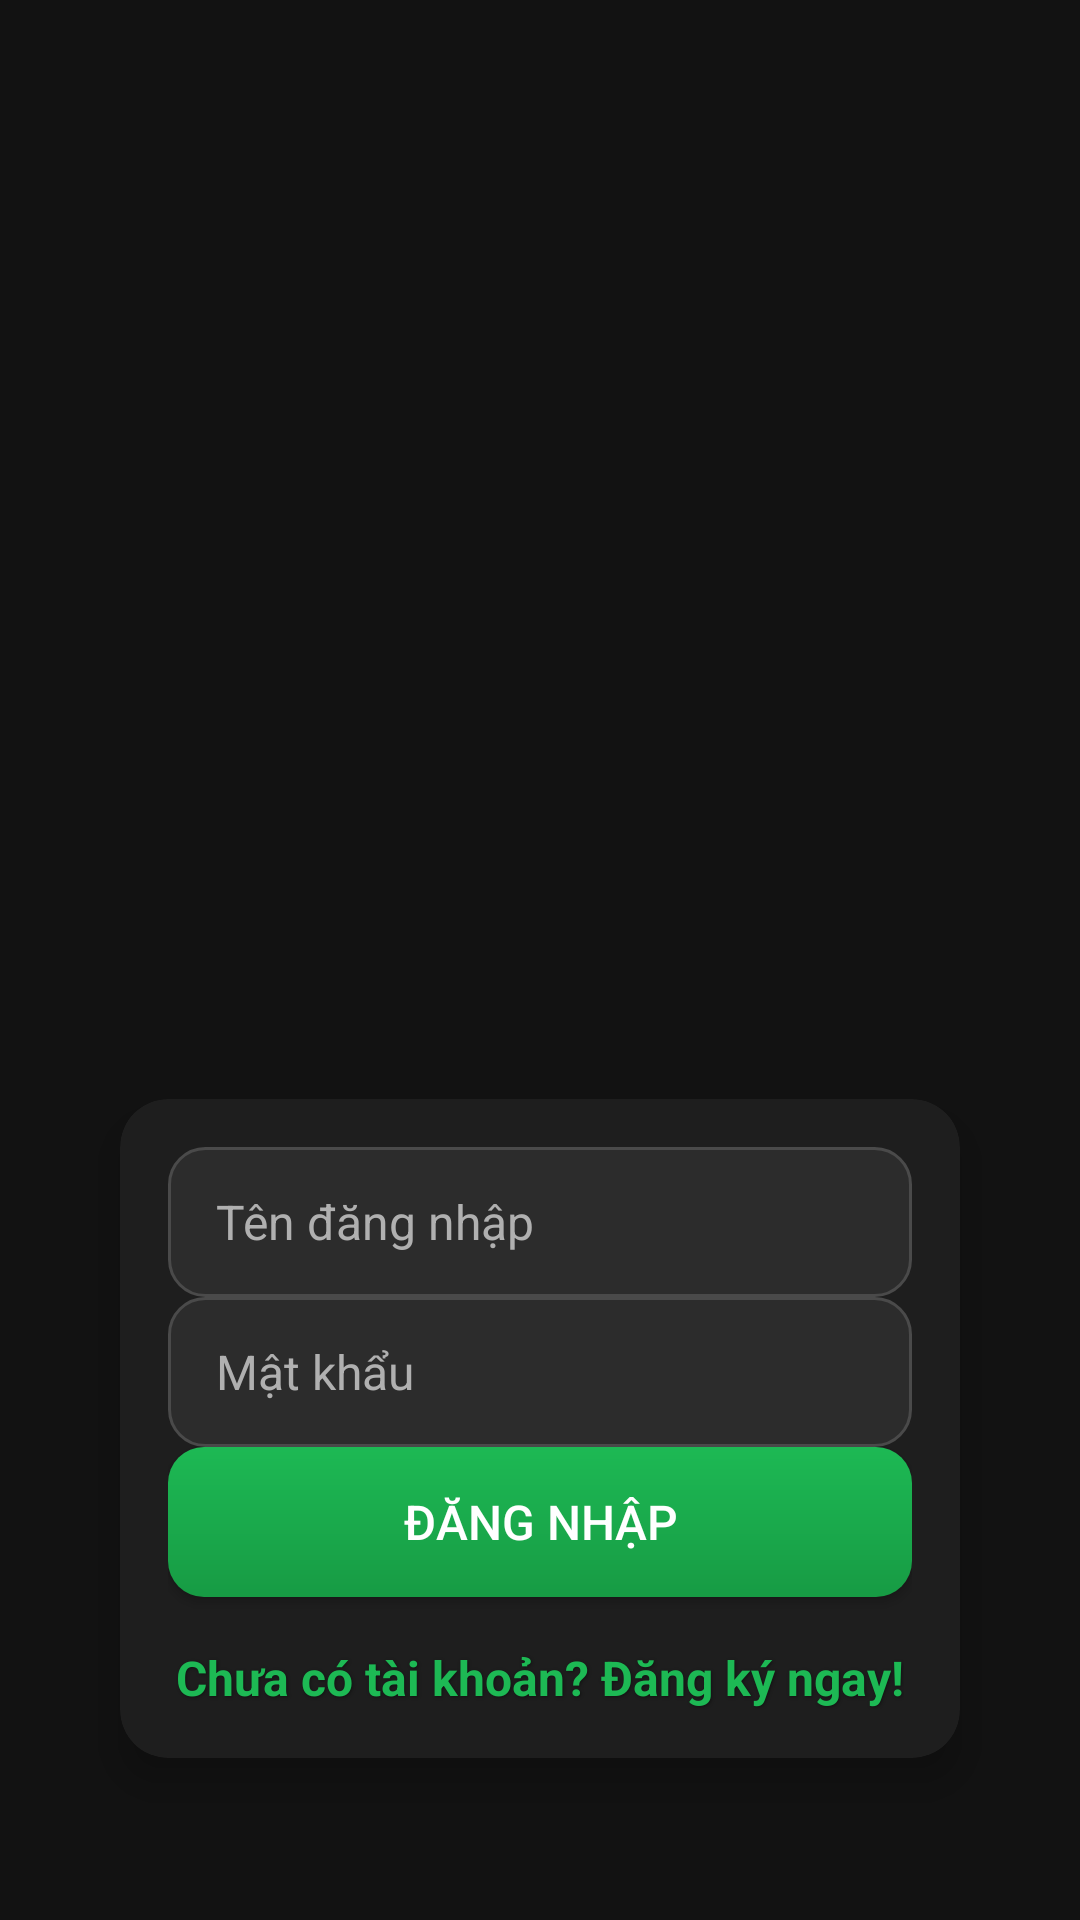

Write the Android layout XML for this screen, with the resource values it uses.
<!-- AndroidManifest.xml: application theme Theme.NNMusicApp -->
<!-- res/layout/activity_login.xml -->
<?xml version="1.0" encoding="utf-8"?>
<androidx.constraintlayout.widget.ConstraintLayout xmlns:android="http://schemas.android.com/apk/res/android"
    xmlns:app="http://schemas.android.com/apk/res-auto"
    android:layout_width="match_parent"
    android:layout_height="match_parent"
    android:background="@drawable/login_background"
    android:padding="24dp">

    
    <ImageView
        android:id="@+id/imgLogo"
        android:layout_width="280dp"
        android:layout_height="280dp"
        android:src="@drawable/ic_logo"
        android:contentDescription="Logo"
        app:layout_constraintTop_toTopOf="parent"
        app:layout_constraintStart_toStartOf="parent"
        app:layout_constraintEnd_toEndOf="parent"
        android:layout_marginTop="32dp"
        android:elevation="8dp" />

    
    <androidx.cardview.widget.CardView
        android:id="@+id/formContainer"
        android:layout_width="match_parent"
        android:layout_height="wrap_content"
        app:cardCornerRadius="16dp"
        app:cardElevation="8dp"
        app:cardBackgroundColor="#1E1E1E"
        app:layout_constraintTop_toBottomOf="@id/imgLogo"
        app:layout_constraintBottom_toBottomOf="parent"
        app:layout_constraintStart_toStartOf="parent"
        app:layout_constraintEnd_toEndOf="parent"
        android:layout_marginHorizontal="16dp"
        android:layout_marginTop="32dp"
        android:layout_marginBottom="32dp"
        android:padding="16dp">

        <androidx.constraintlayout.widget.ConstraintLayout
            android:layout_width="match_parent"
            android:layout_height="wrap_content"
            android:padding="16dp">

            
            <EditText
                android:id="@+id/edtUsername"
                android:layout_width="0dp"
                android:layout_height="50dp"
                android:hint="Tên đăng nhập"
                android:textColor="#FFFFFF"
                android:textColorHint="#B0B0B0"
                android:background="@drawable/edittext_background"
                android:paddingStart="16dp"
                android:paddingEnd="16dp"
                android:textSize="16sp"
                android:focusable="true"
                android:focusableInTouchMode="true"
                app:layout_constraintTop_toTopOf="parent"
                app:layout_constraintStart_toStartOf="parent"
                app:layout_constraintEnd_toEndOf="parent"
                android:layout_marginBottom="24dp"/>

            
            <EditText
                android:id="@+id/edtPassword"
                android:layout_width="0dp"
                android:layout_height="50dp"
                android:hint="Mật khẩu"
                android:inputType="textPassword"
                android:textColor="#FFFFFF"
                android:textColorHint="#B0B0B0"
                android:background="@drawable/edittext_background"
                android:paddingStart="16dp"
                android:paddingEnd="16dp"
                android:textSize="16sp"
                android:focusable="true"
                android:focusableInTouchMode="true"
                app:layout_constraintTop_toBottomOf="@id/edtUsername"
                app:layout_constraintStart_toStartOf="parent"
                app:layout_constraintEnd_toEndOf="parent"
                android:layout_marginBottom="32dp"/>

            
            <Button
                android:id="@+id/btnLogin"
                android:layout_width="0dp"
                android:layout_height="50dp"
                android:text="Đăng nhập"
                android:textSize="16sp"
                android:textColor="#FFFFFF"
                android:background="@drawable/login_button_background"
                android:elevation="6dp"
                app:layout_constraintTop_toBottomOf="@id/edtPassword"
                app:layout_constraintStart_toStartOf="parent"
                app:layout_constraintEnd_toEndOf="parent"
                android:layout_marginBottom="24dp"/>

            
            <TextView
                android:id="@+id/tvRegisterLink"
                android:layout_width="wrap_content"
                android:layout_height="wrap_content"
                android:text="Chưa có tài khoản? Đăng ký ngay!"
                android:textColor="#1DB954"
                android:textSize="16sp"
                android:textStyle="bold"
                android:shadowColor="#66000000"
                android:shadowRadius="2"
                android:shadowDx="1"
                android:shadowDy="1"
                app:layout_constraintTop_toBottomOf="@id/btnLogin"
                app:layout_constraintStart_toStartOf="parent"
                app:layout_constraintEnd_toEndOf="parent"
                android:layout_marginTop="16dp"/>
        </androidx.constraintlayout.widget.ConstraintLayout>
    </androidx.cardview.widget.CardView>
</androidx.constraintlayout.widget.ConstraintLayout>
<!-- resources referenced by this layout -->
<resources>
  <!-- drawable edittext_background (drawable) -->
  <?xml version="1.0" encoding="utf-8"?>
  <shape xmlns:android="http://schemas.android.com/apk/res/android">
      <solid android:color="#2C2C2C" />
      <corners android:radius="12dp" />
      <padding
          android:left="10dp"
          android:top="10dp"
          android:right="10dp"
          android:bottom="10dp" />
      <stroke
          android:width="1dp"
          android:color="#4A4A4A" />
  </shape>
  <!-- drawable login_button_background (drawable) -->
  <?xml version="1.0" encoding="utf-8"?>
  <shape xmlns:android="http://schemas.android.com/apk/res/android">
      <gradient
          android:startColor="#1DB954"
          android:endColor="#179B44"
          android:angle="270" />
      <corners android:radius="12dp" />
      <padding
          android:left="10dp"
          android:top="5dp"
          android:right="10dp"
          android:bottom="5dp" />
  </shape>
  <style name="Theme.NNMusicApp" parent="Theme.AppCompat.NoActionBar">
          
          <item name="colorPrimary">@color/colorPrimary</item>
          <item name="colorPrimaryDark">@color/colorPrimaryDark</item>
          <item name="colorAccent">@color/colorAccent</item>
          
          <item name="android:windowBackground">#121212</item>
          <item name="android:textColorPrimary">#FFFFFF</item>
      </style>
  <color name="colorPrimary">#1DB954</color>
  <color name="colorPrimaryDark">#166D3B</color>
  <color name="colorAccent">#FF4081</color>
</resources>
